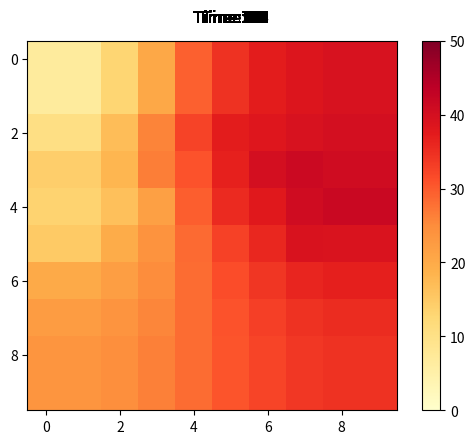

This chart was generated by the following Python code: (Note: this script raises an exception after producing the figure.)
import numpy as np
import matplotlib.pyplot as plt
import pylab as pyl
import matplotlib.animation as animation

cold = 0
hot = 50
ambient = 25


class Cell:

	def __init__(self, x, y, state=cold):
		self.x = x
		self.y = y
		self.state = state

	def setState(self, diffRate, N,NE,E,SE,S,SW,W,NW):
		"""set the state of site at time t+1
		input : N, NE, E, SE, S, SW, W, NW = temperatures at the neighbour cells
				diffRate = rate of diffusion
				siteTemp = temperature of the site at time t
		ouput : temperature of site at time t+1 

		"""
		self.state = (1-8*diffRate)*self.state + diffRate*(N + NE + E + SE + S + SW + W + NW)

m = 10
n = 10
t = 10000
diffRate = 0.125
bar = []

for i in range(m):
	for j in range(n):
		bar.append(Cell(i,j))
bar = np.reshape(np.array(bar), [m,n])

for i in range(m):
    bar[i][n-1].state = 50
    bar[i][0].state = 0
for j in range(n):
    bar[0][j].state = 50
    bar[m-1][j].state = 0


all_states = np.zeros([t,m,n])

for t in range(t):
	for i in range(m):
		for j in range(n):
			all_states[t][i][j] = bar[i][j].state
            

# applying hot and cold sites to pre-defined cells - this can be changed to random sites or 
# any sites that you wish to 

hot_sites_x = [3, 4, 5]
hot_sites_y = [4, 6, 8] 

cold_sites_x = [2, 4, 5] 
cold_sites_y = [1, 5, 2]

# applying the diffusion simulation


for t in range(1,t):
        count=0
        for i in range(len(hot_sites_x)):
            bar[hot_sites_x[i]][hot_sites_y[i]].state = hot
            all_states[t][hot_sites_x[i]][hot_sites_y[i]] = bar[hot_sites_x[i]][hot_sites_y[i]].state
        for j in range(len(cold_sites_x)):
            bar[cold_sites_y[j]][cold_sites_y[i]].state = cold
            all_states[t][cold_sites_x[i]][cold_sites_y[i]] = bar[cold_sites_x[i]][cold_sites_y[i]].state
            
        for i in range(1,m-1):
                for j in range(1,n-1):                   
                	bar[i][j].setState(diffRate, bar[i-1][j].state, 
										bar[i-1][j+1].state,bar[i][j+1].state, 
										bar[i+1][j+1].state,bar[i+1][j].state, 
										bar[i+1][j-1].state,bar[i][j-1].state, 
										bar[i-1][j-1].state)

                	all_states[t][i][j] = bar[i][j].state
                	#print(all_states[t][i][j]-all_states[t-1][i][j])
                	if(abs(all_states[t][i][j]-all_states[t-1][i][j])<0.001):
                		count=count+1


        

        print(count, t)

        for i in range(m):
            bar[i][n-1].state = bar[i][n-2].state
            bar[i][0].state = bar[i][1].state
            all_states[t][i][n-1] = bar[i][n-1].state
            all_states[t][i][0] = bar[i][0].state

        for j in range(n):
            bar[0][j].state = bar[1][j].state
            # print(bar[0][j].state, bar[1][j].state)
            bar[m-1][j].state = bar[m-2][j].state
            all_states[t][0][j] = bar[0][j].state
            all_states[t][m-1][j] = bar[m-1][j].state
        
        #equilibrium
        if(count==(m-2)*(n-2)):
        	print("Equilibrium state is achieved at time: ",t)
        	break
            
            
images = []
fig, ax=plt.subplots()

for t in range(t):
    line, = [ax.imshow(all_states[t], cmap='YlOrRd',vmin=cold, vmax=hot)]
    title = ax.text(int(n/2),-1,"Time: {}".format(t+1), size=plt.rcParams["axes.titlesize"],ha="center")
    images.append([line, title])

    # fig = plt.imshow(all_states[t], cmap='YlOrRd',vmin=0, vmax=50)
    # ax.set_title('Time = {}'.format(t))
    #plt.title('Equilibrium reached at time {}'.format(equi))
    #plt.title('Time = {}'.format(t))


plt.colorbar(line,)

Writer = animation.writers['ffmpeg']
writer = Writer(fps=15, metadata=dict(artist='Me'), bitrate=1800)
anim = animation.ArtistAnimation(fig,images,interval=150, blit=False, repeat = False)
anim.save('anim_reflecting.mp4', writer=writer)
plt.show()

